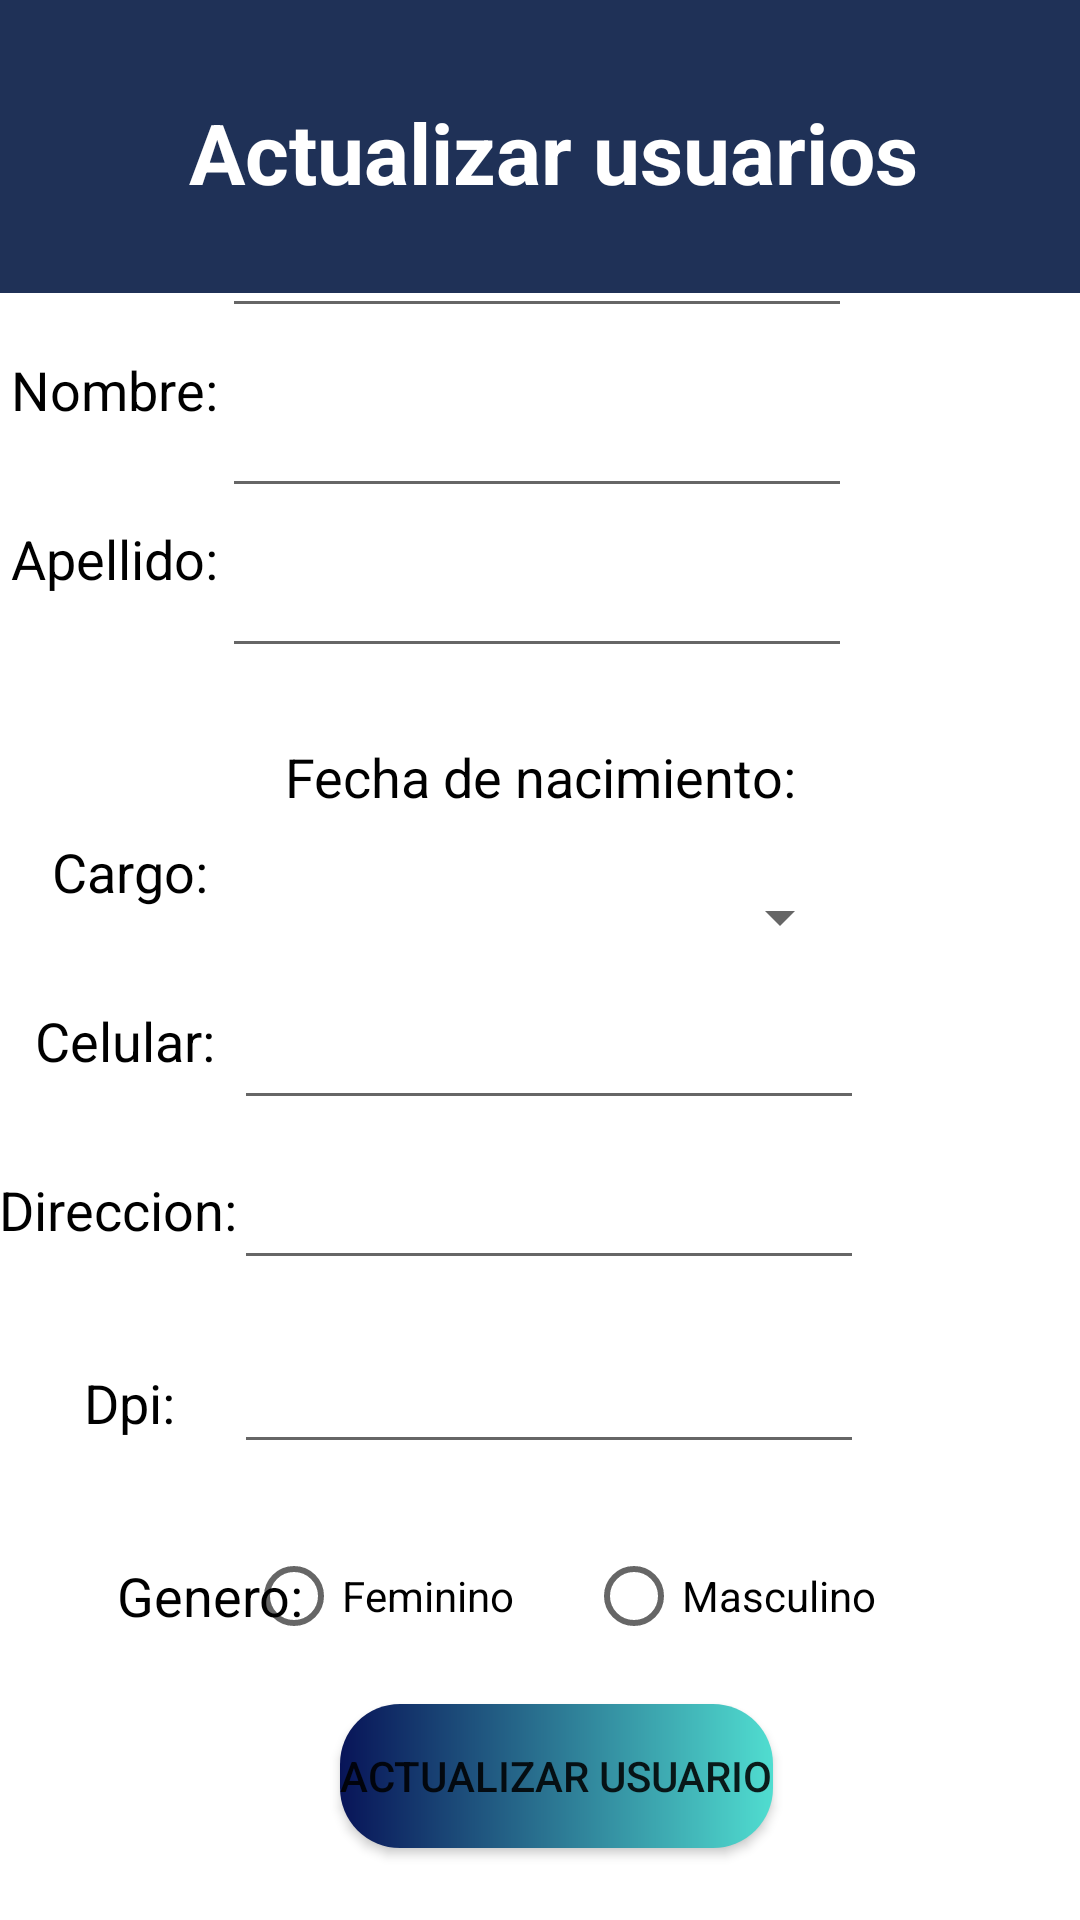

Android layout source for this screen:
<!-- AndroidManifest.xml: application theme Theme.Vistasproyecto -->
<!-- res/layout/activity_actualizar_usuario.xml -->
<?xml version="1.0" encoding="utf-8"?>
<androidx.constraintlayout.widget.ConstraintLayout xmlns:android="http://schemas.android.com/apk/res/android"
    xmlns:app="http://schemas.android.com/apk/res-auto"
    xmlns:tools="http://schemas.android.com/tools"
    android:layout_width="match_parent"
    android:layout_height="match_parent"
    tools:context=".actualizarUsuario">

    <TextView
        android:id="@+id/lblgenerous3"
        android:layout_width="wrap_content"
        android:layout_height="wrap_content"
        android:layout_marginStart="40dp"
        android:layout_marginBottom="24dp"
        android:text="@string/genero"
        android:textColor="#000000"
        android:textSize="18sp"
        app:layout_constraintBottom_toTopOf="@+id/button4"
        app:layout_constraintEnd_toStartOf="@+id/rbdfemus2"
        app:layout_constraintHorizontal_bias="0.064"
        app:layout_constraintStart_toStartOf="parent" />

    <EditText
        android:id="@+id/txtdpius2"
        android:layout_width="wrap_content"
        android:layout_height="wrap_content"
        android:layout_marginEnd="72dp"
        android:layout_marginBottom="20dp"
        android:ems="10"
        android:inputType="numberDecimal"
        app:layout_constraintBottom_toTopOf="@+id/rbdfemus2"
        app:layout_constraintEnd_toEndOf="parent" />

    <TextView
        android:id="@+id/txtusuarious2"
        android:layout_width="wrap_content"
        android:layout_height="wrap_content"
        android:layout_marginBottom="32dp"
        android:text="Usuario:"
        android:textColor="#000000"
        android:textSize="18sp"
        app:layout_constraintBottom_toTopOf="@+id/lblnombreus2"
        app:layout_constraintEnd_toStartOf="@+id/txtusuarioactu"
        app:layout_constraintHorizontal_bias="0.688"
        app:layout_constraintStart_toStartOf="parent" />

    <EditText
        android:id="@+id/txtusuarioactu"
        android:layout_width="wrap_content"
        android:layout_height="wrap_content"
        android:layout_marginEnd="76dp"
        android:layout_marginBottom="12dp"
        android:ems="10"
        android:inputType="textPersonName"
        app:layout_constraintBottom_toTopOf="@+id/txtnombreus2"
        app:layout_constraintEnd_toEndOf="parent" />

    <TextView
        android:id="@+id/lblnombreus2"
        android:layout_width="wrap_content"
        android:layout_height="wrap_content"
        android:layout_marginBottom="32dp"
        android:text="@string/nombre"
        android:textColor="#000000"
        android:textSize="18sp"
        app:layout_constraintBottom_toTopOf="@+id/lblapellidous2"
        app:layout_constraintEnd_toStartOf="@+id/txtnombreus2"
        app:layout_constraintHorizontal_bias="0.754"
        app:layout_constraintStart_toStartOf="parent" />

    <EditText
        android:id="@+id/txtnombreus2"
        android:layout_width="wrap_content"
        android:layout_height="48dp"
        android:layout_marginEnd="76dp"
        android:layout_marginBottom="12dp"
        android:ems="10"
        android:inputType="textPersonName"
        app:layout_constraintBottom_toTopOf="@+id/txtapellidous2"
        app:layout_constraintEnd_toEndOf="parent" />

    <TextView
        android:id="@+id/lblapellidous2"
        android:layout_width="wrap_content"
        android:layout_height="wrap_content"
        android:layout_marginBottom="80dp"
        android:text="@string/apellido"
        android:textColor="#000000"
        android:textSize="18sp"
        app:layout_constraintBottom_toTopOf="@+id/lblcargous2"
        app:layout_constraintEnd_toStartOf="@+id/txtapellidous2"
        app:layout_constraintHorizontal_bias="0.735"
        app:layout_constraintStart_toStartOf="parent" />

    <EditText
        android:id="@+id/txtapellidous2"
        android:layout_width="wrap_content"
        android:layout_height="wrap_content"
        android:layout_marginEnd="76dp"
        android:layout_marginBottom="24dp"
        android:ems="10"
        android:inputType="textPersonName"
        app:layout_constraintBottom_toTopOf="@+id/lblfechaus2"
        app:layout_constraintEnd_toEndOf="parent" />

    <TextView
        android:id="@+id/lblfechaus2"
        android:layout_width="wrap_content"
        android:layout_height="wrap_content"
        android:layout_marginBottom="24dp"
        android:text="@string/nacimiento"
        android:textColor="#000000"
        android:textSize="18sp"
        app:layout_constraintBottom_toTopOf="@+id/spncargous2"
        app:layout_constraintEnd_toEndOf="parent"
        app:layout_constraintStart_toStartOf="parent" />

    <TextView
        android:id="@+id/lblcargous2"
        android:layout_width="wrap_content"
        android:layout_height="wrap_content"
        android:layout_marginBottom="32dp"
        android:text="@string/cargo"
        android:textColor="#000000"
        android:textSize="18sp"
        app:layout_constraintBottom_toTopOf="@+id/lblcelularus2"
        app:layout_constraintEnd_toStartOf="@+id/spncargous2"
        app:layout_constraintHorizontal_bias="0.698"
        app:layout_constraintStart_toStartOf="parent" />

    <Spinner
        android:id="@+id/spncargous2"
        android:layout_width="207dp"
        android:layout_height="21dp"
        android:layout_marginEnd="76dp"
        android:layout_marginBottom="16dp"
        app:layout_constraintBottom_toTopOf="@+id/txtcelularus2"
        app:layout_constraintEnd_toEndOf="parent" />

    <TextView
        android:id="@+id/lblcelularus2"
        android:layout_width="wrap_content"
        android:layout_height="wrap_content"
        android:layout_marginBottom="32dp"
        android:text="@string/celular"
        android:textColor="#000000"
        android:textSize="18sp"
        app:layout_constraintBottom_toTopOf="@+id/lbldireccionus2"
        app:layout_constraintEnd_toStartOf="@+id/txtcelularus2"
        app:layout_constraintHorizontal_bias="0.642"
        app:layout_constraintStart_toStartOf="parent" />

    <EditText
        android:id="@+id/txtcelularus2"
        android:layout_width="wrap_content"
        android:layout_height="wrap_content"
        android:layout_marginEnd="72dp"
        android:layout_marginBottom="12dp"
        android:ems="10"
        android:inputType="textPersonName"
        app:layout_constraintBottom_toTopOf="@+id/txtdireccionus2"
        app:layout_constraintEnd_toEndOf="parent" />

    <TextView
        android:id="@+id/lbldireccionus2"
        android:layout_width="wrap_content"
        android:layout_height="wrap_content"
        android:layout_marginBottom="40dp"
        android:text="@string/direccion"
        android:textColor="#000000"
        android:textSize="18sp"
        app:layout_constraintBottom_toTopOf="@+id/lbldpius2"
        app:layout_constraintEnd_toStartOf="@+id/txtdireccionus2"
        app:layout_constraintHorizontal_bias="0.627"
        app:layout_constraintStart_toStartOf="parent" />

    <EditText
        android:id="@+id/txtdireccionus2"
        android:layout_width="wrap_content"
        android:layout_height="wrap_content"
        android:layout_marginEnd="72dp"
        android:layout_marginBottom="20dp"
        android:ems="10"
        android:inputType="textPersonName"
        app:layout_constraintBottom_toTopOf="@+id/txtdpius2"
        app:layout_constraintEnd_toEndOf="parent" />

    <TextView
        android:id="@+id/lbldpius2"
        android:layout_width="wrap_content"
        android:layout_height="wrap_content"
        android:layout_marginBottom="40dp"
        android:text="@string/dpi"
        android:textColor="#000000"
        android:textSize="18sp"
        app:layout_constraintBottom_toTopOf="@+id/lblgenerous3"
        app:layout_constraintEnd_toStartOf="@+id/txtdpius2"
        app:layout_constraintHorizontal_bias="0.59"
        app:layout_constraintStart_toStartOf="parent" />

    <TextView
        android:id="@+id/lblgenerous2"
        android:layout_width="wrap_content"
        android:layout_height="wrap_content"
        android:text="@string/genero"
        android:textColor="#000000"
        android:textSize="18sp"
        tools:layout_editor_absoluteX="59dp"
        tools:layout_editor_absoluteY="1119dp" />

    <RadioButton
        android:id="@+id/rbdfemus2"
        android:layout_width="wrap_content"
        android:layout_height="wrap_content"
        android:layout_marginEnd="24dp"
        android:layout_marginBottom="12dp"
        android:text="Feminino"
        app:layout_constraintBottom_toTopOf="@+id/button4"
        app:layout_constraintEnd_toStartOf="@+id/ebdmasus2" />

    <RadioButton
        android:id="@+id/ebdmasus2"
        android:layout_width="wrap_content"
        android:layout_height="wrap_content"
        android:layout_marginEnd="68dp"
        android:layout_marginBottom="12dp"
        android:text="Masculino"
        app:layout_constraintBottom_toTopOf="@+id/button4"
        app:layout_constraintEnd_toEndOf="parent" />

    <ImageView
        android:id="@+id/imageView29"
        android:layout_width="wrap_content"
        android:layout_height="wrap_content"
        android:layout_marginTop="-50dp"
        android:layout_marginBottom="12dp"
        app:layout_constraintBottom_toTopOf="@+id/txtusuario2"
        app:layout_constraintEnd_toEndOf="parent"
        app:layout_constraintHorizontal_bias="0.0"
        app:layout_constraintStart_toStartOf="parent"
        app:layout_constraintTop_toTopOf="parent"
        app:srcCompat="@drawable/encabezado" />

    <TextView
        android:id="@+id/textView13"
        android:layout_width="wrap_content"
        android:layout_height="wrap_content"
        android:layout_marginTop="32dp"
        android:text="Actualizar usuarios"
        android:textColor="#FFFFFF"
        android:textSize="28sp"
        android:textStyle="bold"
        app:layout_constraintBottom_toBottomOf="@+id/imageView29"
        app:layout_constraintEnd_toEndOf="parent"
        app:layout_constraintHorizontal_bias="0.539"
        app:layout_constraintStart_toStartOf="parent"
        app:layout_constraintTop_toTopOf="parent"
        app:layout_constraintVertical_bias="0.0" />

    <Button
        android:id="@+id/button4"
        android:layout_width="wrap_content"
        android:layout_height="wrap_content"
        android:layout_marginBottom="24dp"
        android:background="@drawable/custom_button"
        android:text="Actualizar usuario"
        app:backgroundTint="@null"
        app:layout_constraintBottom_toBottomOf="parent"
        app:layout_constraintEnd_toEndOf="parent"
        app:layout_constraintHorizontal_bias="0.526"
        app:layout_constraintStart_toStartOf="parent" />
</androidx.constraintlayout.widget.ConstraintLayout>
<!-- resources referenced by this layout -->
<resources>
  <!-- drawable custom_button (drawable) -->
  <?xml version="1.0" encoding="utf-8"?>
  <shape xmlns:android="http://schemas.android.com/apk/res/android">
  
      <gradient
  
          android:startColor="#081458"
          android:endColor="#50DDD0"
          />
  
      <corners
          android:radius="20dp"
          />
  
  </shape>
  <!-- drawable encabezado: jpg bitmap (drawable, 20811 bytes) -->
  <string name="apellido">Apellido:</string>
  <string name="cargo">Cargo:</string>
  <string name="celular">Celular:</string>
  <string name="direccion">Direccion:</string>
  <string name="dpi">Dpi:</string>
  <string name="genero">Genero:</string>
  <string name="nacimiento">Fecha de nacimiento:</string>
  <string name="nombre">Nombre:</string>
  <style name="Theme.Vistasproyecto" parent="Theme.MaterialComponents.DayNight.DarkActionBar">
          
          <item name="colorPrimary">@color/purple_500</item>
          <item name="colorPrimaryVariant">@color/purple_700</item>
          <item name="colorOnPrimary">@color/white</item>
          
          <item name="colorSecondary">@color/teal_200</item>
          <item name="colorSecondaryVariant">@color/teal_700</item>
          <item name="colorOnSecondary">@color/black</item>
          
          <item name="android:statusBarColor" tools:targetApi="l">?attr/colorPrimaryVariant</item>
          
      </style>
  <!-- not gathered from this repository: default colours our renderer supplied (Android Studio template values) -->
  <color name="purple_500">#FF6200EE</color>
  <color name="purple_700">#FF3700B3</color>
  <color name="teal_200">#FF03DAC5</color>
  <color name="teal_700">#FF018786</color>
  <color name="black">#FF000000</color>
  <color name="white">#FFFFFFFF</color>
</resources>
